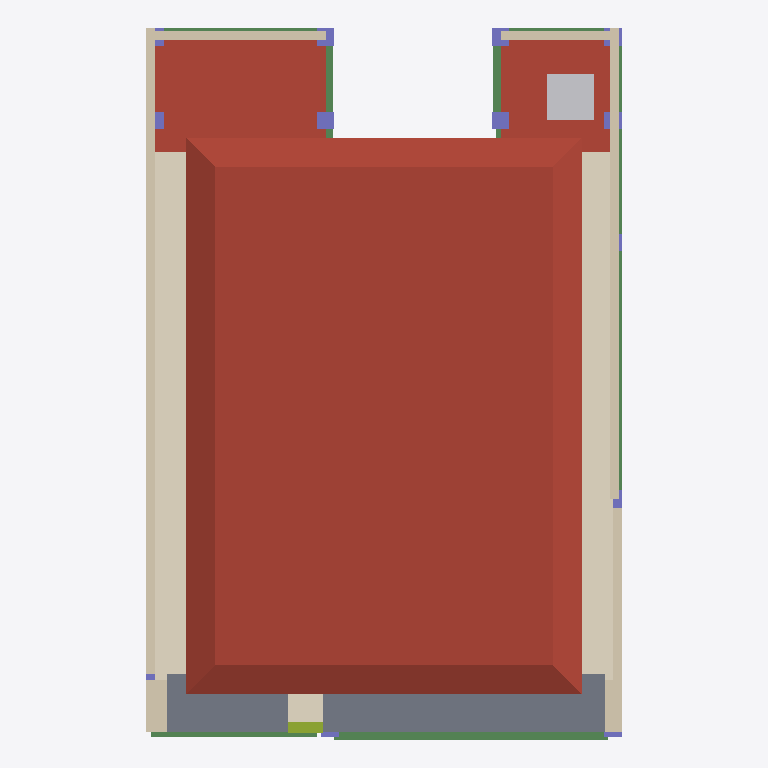
Plan cut of the same IFC building model at storey '03 Dak' (level 6.60 m, cut at 8.00 m), seen from above with north up, elements coloured by IFC class: 13 columns (violet), 11 beams (green), 7 walls (beige), 2 roofs (red-brown), 2 slabs (grey), 1 covering (cream), 1 other element (light grey), 1 member (olive). Cut surfaces are drawn darker.
Extent 8.2 m × 12.2 m × 11.6 m (x, y, z). Storeys (5): 00 Fondasi at -1.05 m; 01 Lantai 1 at 0.30 m; 02 Lantai 2 at 3.60 m; 03 Dak at 6.60 m; 04 Atap at 7.65 m. Elements (489): 105 IfcBeam, 45 IfcWall, 44 IfcCovering, 41 IfcColumn, 39 IfcLightFixture, 36 IfcMember, 31 IfcOutlet, 29 IfcSlab, 23 IfcFooting, 23 IfcSwitchingDevice, 19 IfcDoor, 13 IfcWindow.

HEADER;
FILE_DESCRIPTION(('ViewDefinition[DesignTransferView]'),'2;1');
FILE_NAME('/dev/null','2026-11-21T10:47:19+08:00',(''),(''),'IfcOpenShell 0.9.0.post1','IfcOpenShell 0.9.0.post1','Nobody');
FILE_SCHEMA(('IFC4'));
ENDSEC;
DATA;
#1=IFCPROJECT('1l1XyOLH5E$Rr1E7yfkCBD',$,'GE/PNW/2026/11/015 Rumah Tinggal 2 Lantai Bpk. Rozi',$,$,$,$,(#11),#6);
#13=IFCSITE('2ByvBjEDLDzvoezwCExsTn',$,'Kejapanan, Gempol, Pasuruan',$,$,#52,$,$,$,$,$,$,$,$);
#14=IFCBUILDING('0y3Dlhj1bAhBUSMaIKJGiD',$,'Rumah Rozi 8x12',$,$,#57,$,$,$,$,$,$);
#17=IFCBUILDINGSTOREY('1nyUqredb9mf_rQ8$YfqOL',$,'00 Fondasi',$,$,#23,$,$,$,-1.05);
#24=IFCBUILDINGSTOREY('1E6QqeCh5FCQprft7P5E9g',$,'01 Lantai 1',$,$,#29,$,$,$,0.3);
#30=IFCBUILDINGSTOREY('1yofx_iav6OQDwOIZk3Jpg',$,'02 Lantai 2',$,$,#35,$,$,$,3.6);
#36=IFCBUILDINGSTOREY('0aPUqFRxz39OsAoS4rGDtr',$,'03 Dak',$,$,#41,$,$,$,6.6);
#42=IFCBUILDINGSTOREY('3hxEFWNaP7A9WqTKdIy5Gc',$,'04 Atap',$,$,#47,$,$,$,7.6499999999999995);
#13375=IFCROOF('3ojcd8kzr4xeDqdXI92RQ0',$,'Atap limasan genteng beton flat 35° rangka baja ringan',$,'Limasan 35° genteng beton flat',#13388,#13382,'ROO-001',.HIP_ROOF.);
#13470=IFCCOVERING('1paIAv_lHEOgBfcMWmIVFp',$,'Waterproofing membran bakar dak',$,'Membran bakar 3 mm + screed 5 cm',#13482,#13477,'COV-044',.MEMBRANE.);
#6409=IFCSLAB('31bDkOpf928eMoucUfzp6J',$,'Pelat dak t=100',$,'S t=100: D10-200 bawah 2 arah + D10-200 atas tumpuan',#6421,#6416,'SLA-025',.ROOF.);
#9806=IFCSLAB('0y3WCsfCL8lRmDNZz6KWL4',$,'Bingkai beton balkon - pelat atas',$,'Elemen fasad beton bertulang',#9818,#9813,'SLA-027',$);
#9635=IFCWALL('1jtogqJVP7a9jQbEmDJ0Qv',$,'Parapet dak as y=0.0',$,'Parapet bata h=0,45',#9647,#9642,'WAL-039',.PARAPET.);
#9771=IFCSLAB('2fd6g1PNbCRBSfwGKy$$za',$,'Kanopi beton balkon kamar',$,'Elemen fasad beton bertulang',#9783,#9778,'SLA-026',$);
#9669=IFCWALL('2SjUD8_Jr0yB1kj18OSJRj',$,'Parapet dak as y=8.0',$,'Parapet bata h=0,45',#9681,#9676,'WAL-040',.PARAPET.);
#14189=IFCTANK('3IQiwRcnD2JfXOlTsqtS1R',$,'Tandon air 500 L di dak',$,$,#14201,#14196,'TAN-002',.STORAGE.);
#6082=IFCBEAM('39jqE2_ov7x9Q0EdWZxRt2',$,'Balok B2 250x400 as x=0.0 (3.15-7.85) Dak',$,'B2 250x400',#6094,#6089,'BEA-095',.BEAM.);
#9977=IFCWALL('3i8Kg0$QD5Sx57i5ur1LSI',$,'Dinding samping balkon depan',$,'Sirip fasad pasangan bata',#9989,#9984,'WAL-045',.SOLIDWALL.);
#9703=IFCWALL('1xDRoqnI10fewqE_pDDTPM',$,'Parapet dak as x=12.0',$,'Parapet bata h=0,45',#9715,#9710,'WAL-041',.PARAPET.);
#9911=IFCWALL('3d2TDBpKf2JR6YQmJ2cOVg',$,'Sirip fasad kiri',$,'Sirip fasad pasangan bata',#9923,#9918,'WAL-043',.SOLIDWALL.);
#9737=IFCWALL('1LBfXAK1j86QGJ3pZ3VdBy',$,'Parapet dak as x=12.0',$,'Parapet bata h=0,45',#9749,#9744,'WAL-042',.PARAPET.);
#9944=IFCWALL('2tXvUroYXA6PTaFknMedJr',$,'Sirip fasad kanan',$,'Sirip fasad pasangan bata',#9956,#9951,'WAL-044',.SOLIDWALL.);
#6049=IFCBEAM('3gjJDbxw1ClvNwmW33cPtG',$,'Balok B5 150x350 as x=0.0 (0.00-2.85) Dak',$,'B5 150x350',#6061,#6056,'BEA-094',.BEAM.);
#5719=IFCBEAM('0xeablQfnAYPzEbec$uQuP',$,'Balok B4 250x350 as y=8.0 (4.15-8.25) Dak',$,'B4 250x350',#5731,#5726,'BEA-084',.BEAM.);
#5983=IFCBEAM('1tOcK7PQT6AveDR3mXo9XB',$,'Balok B4 250x350 as y=6.0 (10.65-11.85) Dak',$,'B4 250x350',#5995,#5990,'BEA-092',.BEAM.);
#5884=IFCBEAM('1pIdcp43PCCfsl6WMM$QYO',$,'Balok B4 250x350 as y=3.0 (10.65-11.85) Dak',$,'B4 250x350',#5896,#5891,'BEA-089',.BEAM.);
#5620=IFCBEAM('3MNFyy61z0MASd3jzx2A3e',$,'Balok B4 250x350 as x=12.0 (0.15-2.85) Dak',$,'B4 250x350',#5632,#5627,'BEA-081',.BEAM.);
#10601=IFCMEMBER('3FGEWew5b5LP_eLhH8GdIp',$,'Strip papan kayu fasad',$,'Kayu kelas II finishing',#10613,#10608,'MEM-021',.MEMBER.);
#5752=IFCBEAM('1pCPsWEPb79wJieBCZC$io',$,'Balok B4 250x350 as y=8.0 (8.55-10.35) Dak',$,'B4 250x350',#5764,#5759,'BEA-085',.BEAM.);
#3606=IFCCOLUMN('0BLhYQoiT8rwY0NEk1Rgwn',$,'Kolom K1A 300x300 8D19 (3, 10.5) Lantai 2',$,'K1A 300x300 8D19',#3618,#3613,'COL-027',.COLUMN.);
#3705=IFCCOLUMN('1ZGOyQeSn3Nv7u1QIzBKBV',$,'Kolom K1 300x300 8D13 (6, 10.5) Lantai 2',$,'K1 300x300 8D13',#3717,#3712,'COL-030',.COLUMN.);
#5653=IFCBEAM('1km8Qd3XLAlxzqnc8F4UWD',$,'Balok B4 250x350 as x=12.0 (6.15-7.85) Dak',$,'B4 250x350',#5665,#5660,'BEA-082',.BEAM.);
#4002=IFCCOLUMN('0hJvVENX94MAS6p2f_qf8L',$,'Kolom K1 300x300 8D13 (6, 12) Lantai 2',$,'K1 300x300 8D13',#4014,#4009,'COL-039',.COLUMN.);
#3903=IFCCOLUMN('0YmHcMz7T3o9D25EBN3iDO',$,'Kolom K1A 300x300 8D19 (3, 12) Lantai 2',$,'K1A 300x300 8D19',#3915,#3910,'COL-036',.COLUMN.);
#5785=IFCBEAM('2JfZCiSbn0KvplG92dB5rJ',$,'Balok B4 250x350 as y=8.0 (10.65-11.85) Dak',$,'B4 250x350',#5797,#5792,'BEA-086',.BEAM.);
#3540=IFCCOLUMN('2$CE3E7qDDMgyvwMh$6uf2',$,'Kolom K1 300x300 8D13 (0, 10.5) Lantai 2',$,'K1 300x300 8D13',#3552,#3547,'COL-025',.COLUMN.);
#3771=IFCCOLUMN('0RS7WcDL58k9EJ_dpTibxj',$,'Kolom K1 300x300 8D13 (8, 10.5) Lantai 2',$,'K1 300x300 8D13',#3783,#3778,'COL-032',.COLUMN.);
#3078=IFCCOLUMN('2vi6KtiurBgh1Yej4EoaDR',$,'Kolom K1 300x300 8D13 (8, 4) Lantai 2',$,'K1 300x300 8D13',#3090,#3085,'COL-011',.COLUMN.);
#4068=IFCCOLUMN('3nDldYfj94rgyHrndi_F8Y',$,'Kolom K1 300x300 8D13 (8, 12) Lantai 2',$,'K1 300x300 8D13',#4080,#4075,'COL-041',.COLUMN.);
#2847=IFCCOLUMN('05nu3jnXHCFPpXsfMqQqdy',$,'Kolom K1 300x300 8D13 (8, 0) Lantai 2',$,'K1 300x300 8D13',#2859,#2854,'COL-004',.COLUMN.);
#2780=IFCCOLUMN('2oFu2CmB9A6PM$DiRhuXfn',$,'Kolom K1A 300x300 8D19 (3, 0) Lantai 2',$,'K1A 300x300 8D19',#2793,#2787,'COL-002',.COLUMN.);
#3837=IFCCOLUMN('3HSlAP5rXFsgLSIW1XpHjz',$,'Kolom K1 300x300 8D13 (0, 12) Lantai 2',$,'K1 300x300 8D13',#3849,#3844,'COL-034',.COLUMN.);
#5851=IFCBEAM('24FRTTNzT6l9Td$UnJv7aD',$,'Balok B4 250x350 as y=3.0 (5.65-10.35) Dak',$,'B4 250x350',#5863,#5858,'BEA-088',.BEAM.);
#2913=IFCCOLUMN('1m7C1wS8XEcAT9SJqhP9o8',$,'Kolom K1 300x300 8D13 (0, 1) Lantai 2',$,'K1 300x300 8D13',#2925,#2920,'COL-006',.COLUMN.);
#3474=IFCCOLUMN('34KnQhWDb4ef3HrHpVRsYC',$,'Kolom K1 300x300 8D13 (8, 8.4) Lantai 2',$,'K1 300x300 8D13',#3486,#3481,'COL-023',.COLUMN.);
#5950=IFCBEAM('3OvRtQYNzA5QYSiy1IOVzf',$,'Balok B5 150x350 as y=6.0 (10.00-10.35) Dak',$,'B5 150x350',#5962,#5957,'BEA-091',.BEAM.);
ENDSEC;
